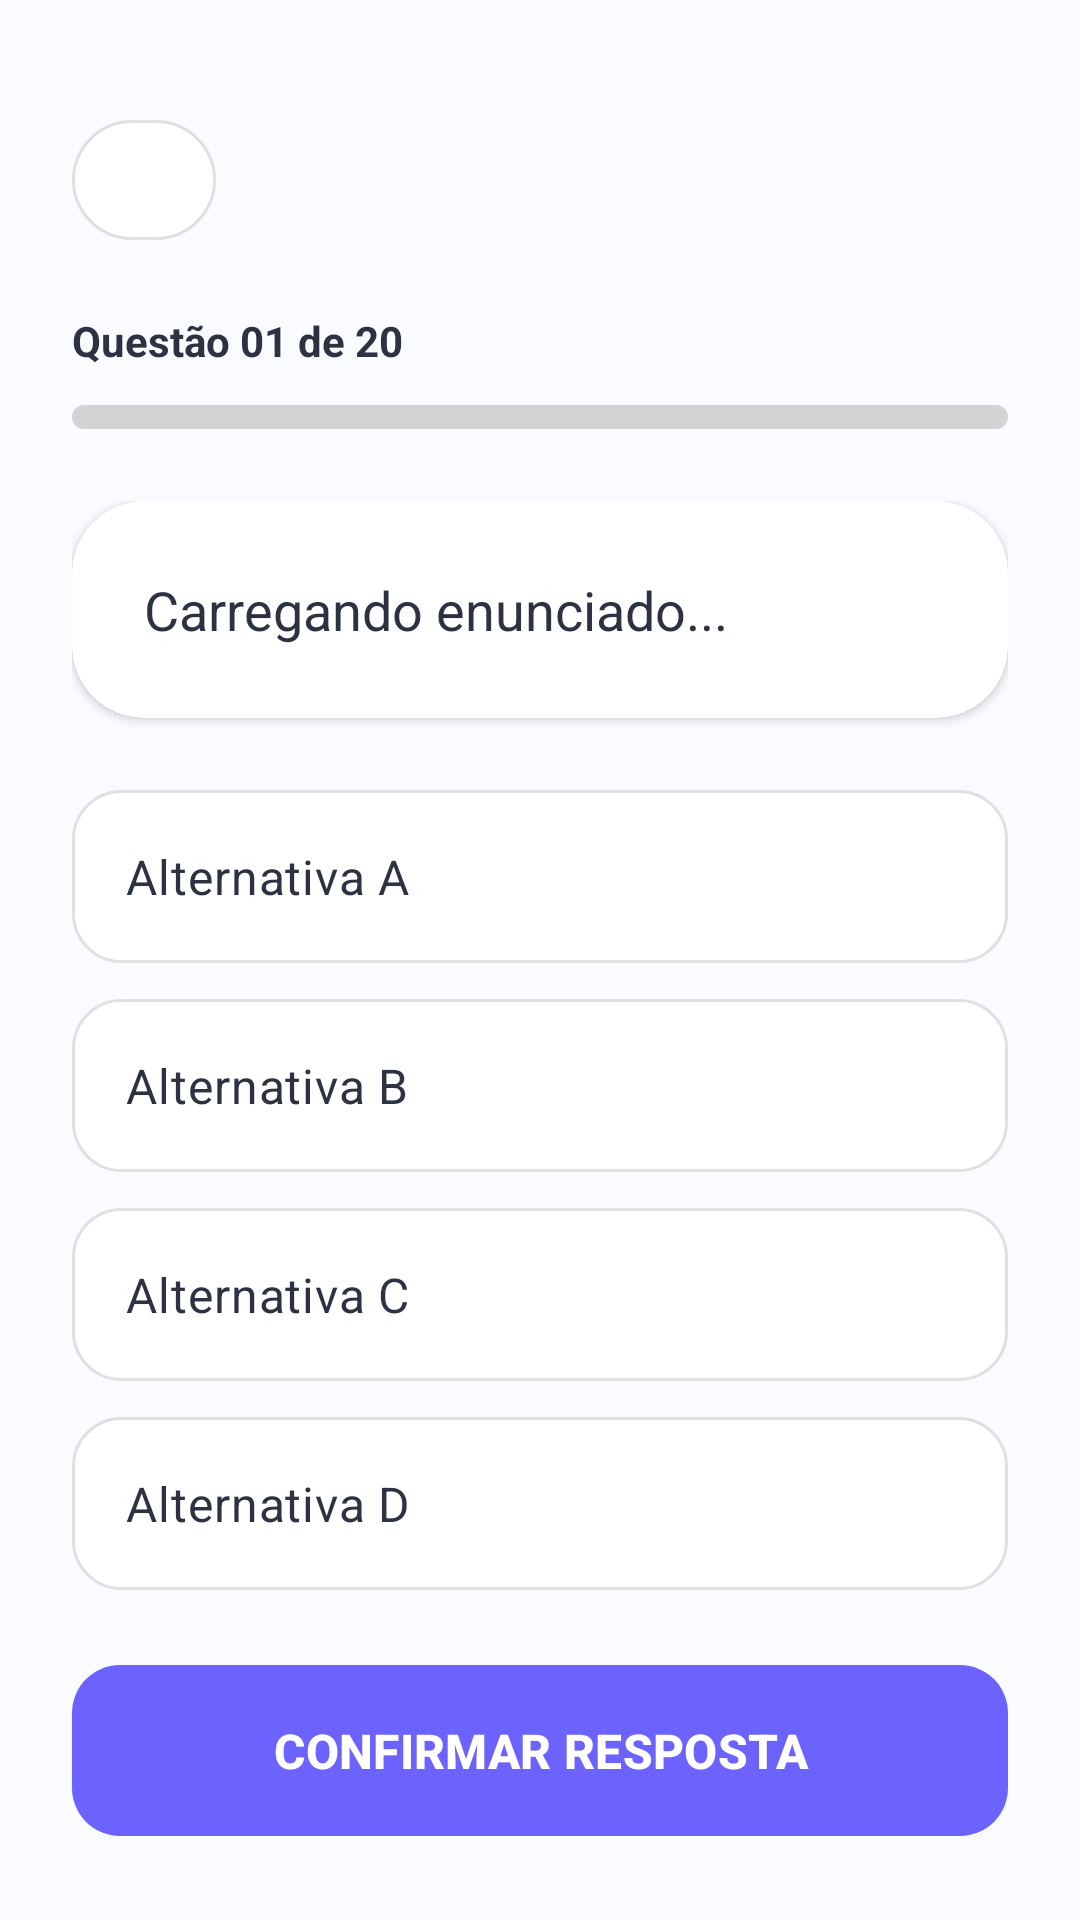

Produce the Android XML layout that renders to this screen, including the resource entries it uses.
<!-- AndroidManifest.xml: application theme Theme.Stuble -->
<!-- res/layout/activity_quiz.xml -->
<androidx.coordinatorlayout.widget.CoordinatorLayout xmlns:android="http://schemas.android.com/apk/res/android"
    xmlns:app="http://schemas.android.com/apk/res-auto"
    android:layout_width="match_parent"
    android:layout_height="match_parent"
    android:background="#FAFBFF">

    <LinearLayout
        android:layout_width="match_parent"
        android:layout_height="match_parent"
        android:orientation="vertical"
        android:padding="24dp">

        <com.google.android.material.button.MaterialButton
            android:id="@+id/btnVoltar"
            android:layout_width="48dp"
            android:layout_height="48dp"
            android:layout_marginTop="12dp"
            android:contentDescription="Voltar"

            app:icon="@drawable/ic_back"
            app:iconTint="#2D3243"
            app:iconGravity="textStart"
            app:iconPadding="0dp"

            app:backgroundTint="#FFFFFF"
            app:strokeColor="#E0E0E0"
            app:strokeWidth="1dp"
            app:cornerRadius="24dp"/>

        <RelativeLayout
            android:layout_width="match_parent"
            android:layout_height="wrap_content"
            android:layout_marginTop="20dp">

            <TextView
                android:id="@+id/txtCount"
                android:layout_width="wrap_content"
                android:layout_height="wrap_content"
                android:text="Questão 01 de 20"
                android:textColor="#2D3243"
                android:textSize="14sp"
                android:textStyle="bold" />

            <ProgressBar
                android:id="@+id/quizProgressBar"
                style="@android:style/Widget.Material.ProgressBar.Horizontal"
                android:layout_width="match_parent"
                android:layout_height="8dp"
                android:layout_below="@id/txtCount"
                android:layout_marginTop="12dp"
                android:progress="0"
                android:progressDrawable="@drawable/custom_progress_bar" />
        </RelativeLayout>

        <androidx.core.widget.NestedScrollView
            android:id="@+id/quizScrollView"
            android:layout_width="match_parent"
            android:layout_height="0dp"
            android:layout_weight="1"
            android:layout_marginTop="24dp"
            android:layout_marginBottom="12dp"
            android:fillViewport="true">

            <LinearLayout
                android:layout_width="match_parent"
                android:layout_height="wrap_content"
                android:orientation="vertical">

                <com.google.android.material.card.MaterialCardView
                    android:layout_width="match_parent"
                    android:layout_height="wrap_content"
                    android:layout_marginBottom="24dp"
                    app:cardBackgroundColor="#FFFFFF"
                    app:cardCornerRadius="24dp"
                    app:cardElevation="2dp"
                    app:strokeWidth="0dp">

                    <TextView
                        android:id="@+id/txtQuestion"
                        android:layout_width="match_parent"
                        android:layout_height="wrap_content"
                        android:padding="24dp"
                        android:lineSpacingExtra="4dp"
                        android:text="Carregando enunciado..."
                        android:textColor="#2D3243"
                        android:textSize="18sp" />
                </com.google.android.material.card.MaterialCardView>

                <RadioGroup
                    android:id="@+id/rgOptions"
                    android:layout_width="match_parent"
                    android:layout_height="wrap_content"
                    android:layout_marginBottom="16dp">

                    <RadioButton
                        android:id="@+id/opt1"
                        android:layout_width="match_parent"
                        android:layout_height="wrap_content"
                        android:layout_marginBottom="12dp"
                        android:background="@drawable/bg_opcao_quiz"
                        android:button="@null"
                        android:padding="18dp"
                        android:text="Alternativa A"
                        android:textColor="#2D3243"
                        android:textSize="16sp" />

                    <RadioButton
                        android:id="@+id/opt2"
                        android:layout_width="match_parent"
                        android:layout_height="wrap_content"
                        android:layout_marginBottom="12dp"
                        android:background="@drawable/bg_opcao_quiz"
                        android:button="@null"
                        android:padding="18dp"
                        android:text="Alternativa B"
                        android:textColor="#2D3243"
                        android:textSize="16sp" />

                    <RadioButton
                        android:id="@+id/opt3"
                        android:layout_width="match_parent"
                        android:layout_height="wrap_content"
                        android:layout_marginBottom="12dp"
                        android:background="@drawable/bg_opcao_quiz"
                        android:button="@null"
                        android:padding="18dp"
                        android:text="Alternativa C"
                        android:textColor="#2D3243"
                        android:textSize="16sp" />

                    <RadioButton
                        android:id="@+id/opt4"
                        android:layout_width="match_parent"
                        android:layout_height="wrap_content"
                        android:layout_marginBottom="12dp"
                        android:background="@drawable/bg_opcao_quiz"
                        android:button="@null"
                        android:padding="18dp"
                        android:text="Alternativa D"
                        android:textColor="#2D3243"
                        android:textSize="16sp" />

                    <RadioButton
                        android:id="@+id/opt5"
                        android:layout_width="match_parent"
                        android:layout_height="wrap_content"
                        android:layout_marginBottom="12dp"
                        android:background="@drawable/bg_opcao_quiz"
                        android:button="@null"
                        android:padding="18dp"
                        android:text="Alternativa E"
                        android:textColor="#2D3243"
                        android:textSize="16sp"
                        android:visibility="gone" />
                </RadioGroup>

                <com.google.android.material.card.MaterialCardView
                    android:id="@+id/cardExplanation"
                    android:layout_width="match_parent"
                    android:layout_height="wrap_content"
                    android:layout_marginBottom="24dp"
                    android:visibility="gone"
                    app:cardBackgroundColor="#FFF0F0"
                    app:cardCornerRadius="18dp"
                    app:strokeColor="#FFCDCD"
                    app:strokeWidth="1dp"
                    app:cardElevation="0dp">

                    <LinearLayout
                        android:layout_width="match_parent"
                        android:layout_height="wrap_content"
                        android:orientation="vertical"
                        android:padding="20dp">

                        <TextView
                            android:layout_width="wrap_content"
                            android:layout_height="wrap_content"
                            android:text="Resposta Incorreta ❌"
                            android:textColor="#C62828"
                            android:textSize="15sp"
                            android:textStyle="bold" />

                        <TextView
                            android:id="@+id/txtExplanation"
                            android:layout_width="match_parent"
                            android:layout_height="wrap_content"
                            android:layout_marginTop="8dp"
                            android:lineSpacingExtra="3dp"
                            android:text="Aqui vai a explicação detalhada do Gemini..."
                            android:textColor="#5D4037"
                            android:textSize="14sp" />
                    </LinearLayout>
                </com.google.android.material.card.MaterialCardView>

            </LinearLayout>
        </androidx.core.widget.NestedScrollView>

        <com.google.android.material.button.MaterialButton
            android:id="@+id/btnConfirm"
            android:layout_width="match_parent"
            android:layout_height="65dp"
            android:text="CONFIRMAR RESPOSTA"
            android:textSize="16sp"
            android:textStyle="bold"
            app:backgroundTint="#6C63FF"
            app:cornerRadius="16dp" />

    </LinearLayout>
</androidx.coordinatorlayout.widget.CoordinatorLayout>
<!-- resources referenced by this layout -->
<resources>
  <!-- drawable bg_opcao_quiz (drawable) -->
  <?xml version="1.0" encoding="utf-8"?>
  <selector xmlns:android="http://schemas.android.com/apk/res/android">
      <item android:state_checked="true">
          <shape>
              <solid android:color="#F3E5F5" />
              <stroke android:width="2dp" android:color="#6C63FF" />
              <corners android:radius="16dp" />
          </shape>
      </item>
      <item>
          <shape>
              <solid android:color="#FFFFFF" />
              <stroke android:width="1dp" android:color="#E0E0E0" />
              <corners android:radius="16dp" />
          </shape>
      </item>
  </selector>
  <!-- drawable custom_progress_bar (drawable) -->
  <layer-list xmlns:android="http://schemas.android.com/apk/res/android">
  
      
      <item android:id="@android:id/background">
          <shape>
              <corners android:radius="20dp"/>
              <solid android:color="#d3d3d3"/>
          </shape>
      </item>
  
      
      <item android:id="@android:id/progress">
          <clip>
              <shape>
                  <corners android:radius="20dp"/>
                  <solid android:color="#F59E0B"/>
              </shape>
          </clip>
      </item>
  
  </layer-list>
  <style name="Theme.Stuble" parent="Base.Theme.Stuble" />
  <style name="Base.Theme.Stuble" parent="Theme.Material3.DayNight.NoActionBar">
          
          
          <item name="android:windowLightStatusBar">true</item>
          <item name="android:statusBarColor">@android:color/transparent</item>
      </style>
</resources>
